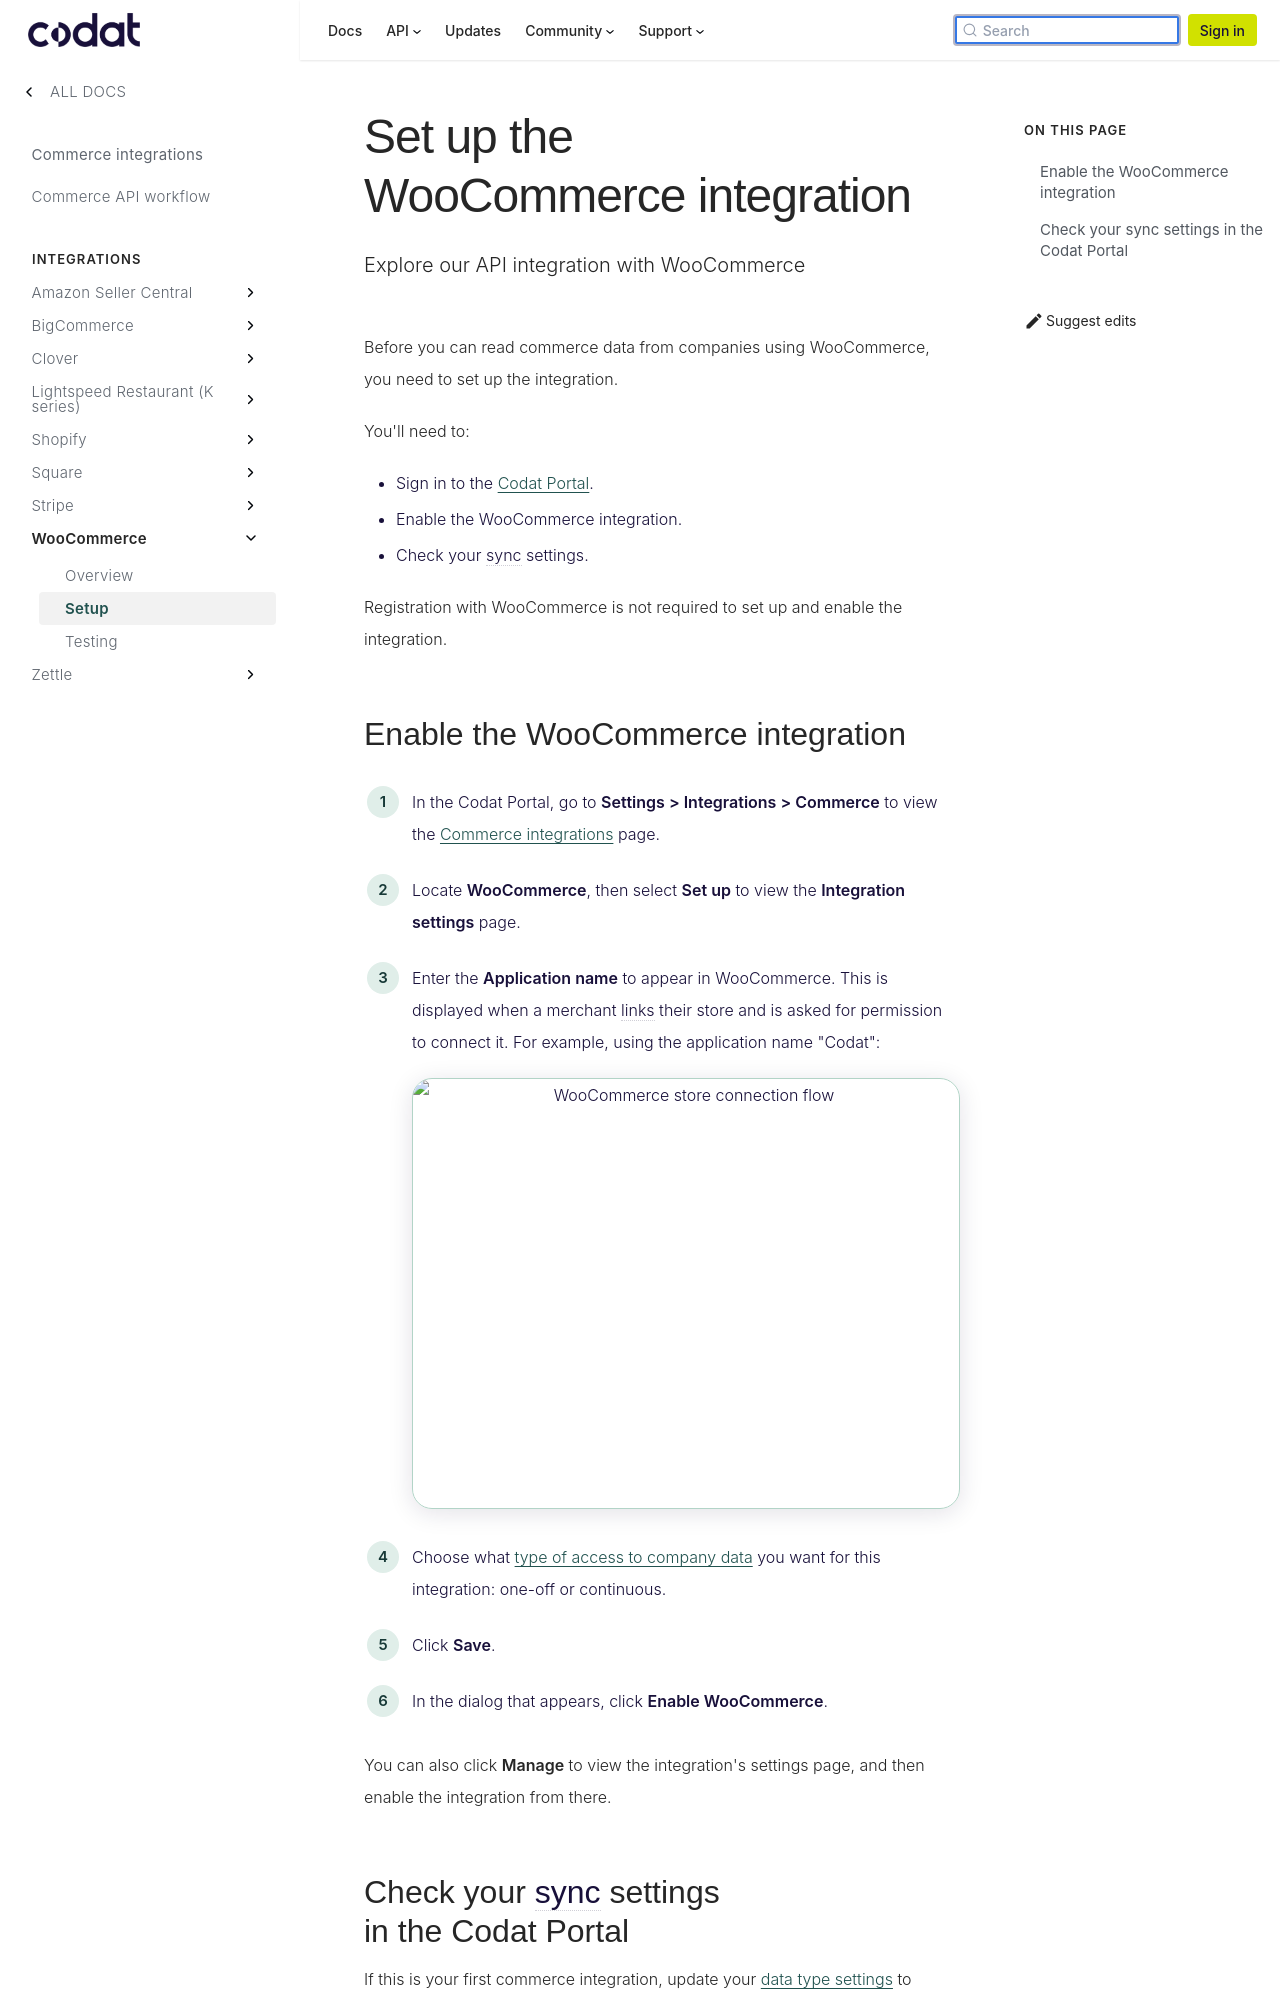

repository: codatio/codat-docs · page: pr-preview/pr-1903/integrations/commerce/woocommerce/commerce-woocommerce-setup/index.html · generator: docusaurus

---
title: "Set up the WooCommerce integration"
description: "Explore our API integration with WooCommerce"
sidebar_label: Setup
---

Before you can read commerce data from companies using WooCommerce, you need to set up the integration.

You'll need to:

- Sign in to the [Codat Portal](https://app.codat.io/).
- Enable the WooCommerce integration.
- Check your sync settings.

Registration with WooCommerce is not required to set up and enable the integration.
